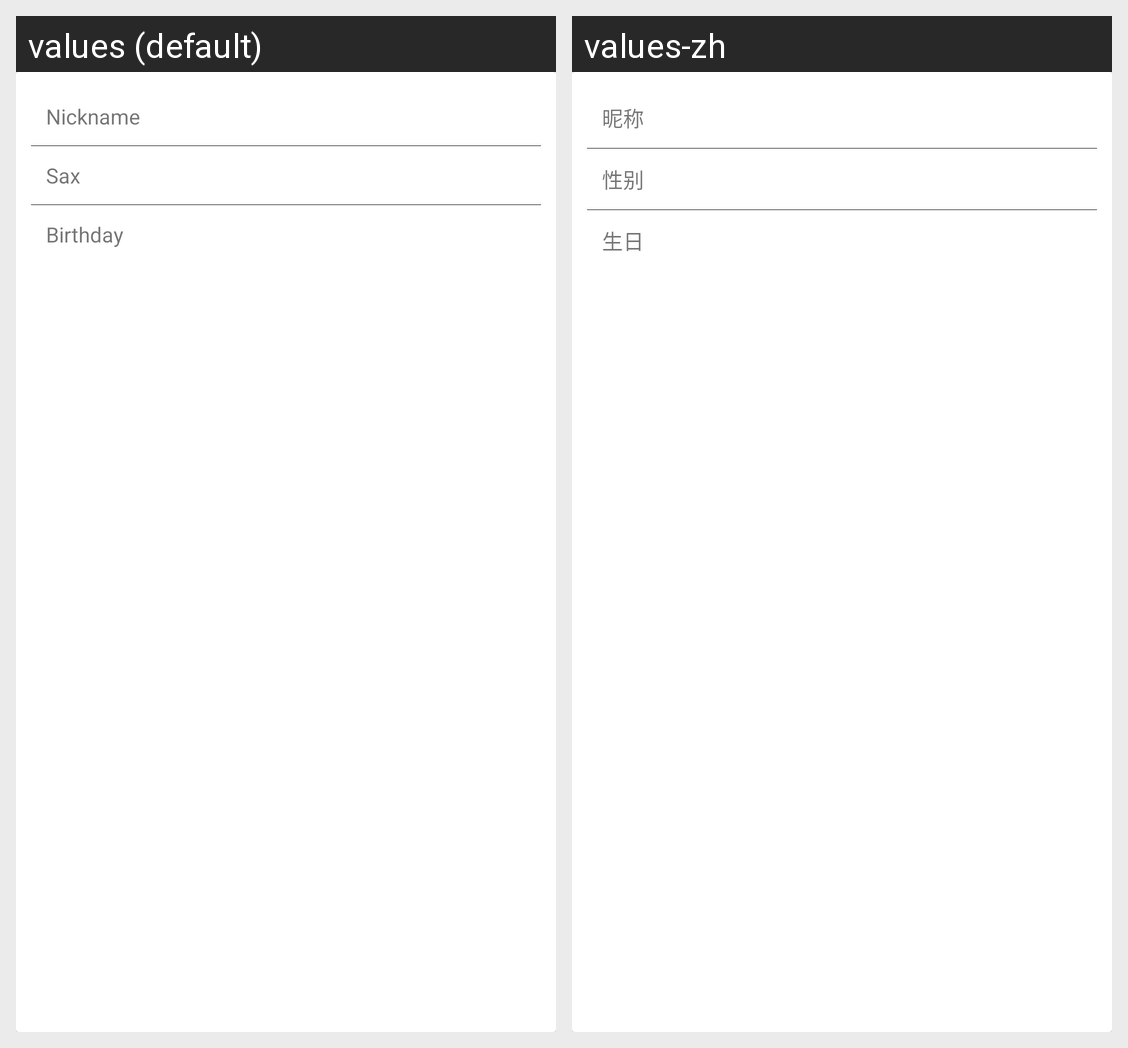

Translations of the strings shown on this Android screen, per locale in the grid:
Android screen res/layout/view_person_info_part1.xml rendered under 2 locales, left to right: values (default), values-zh. Device: Nexus 5 (rendered at 1080×1920; each locale shown at half size, 540×960, under a caption strip naming it); theme AppTheme.
Strings drawn on this screen, with the default value and each locale's value (text and hints the layout hard-codes, and strings that could not be matched under every locale, appear in the picture but are not listed):

person_info_nickname
  values: Nickname
  values-zh: 昵称

person_info_sax
  values: Sax
  values-zh: 性别

person_info_birthday
  values: Birthday
  values-zh: 生日
